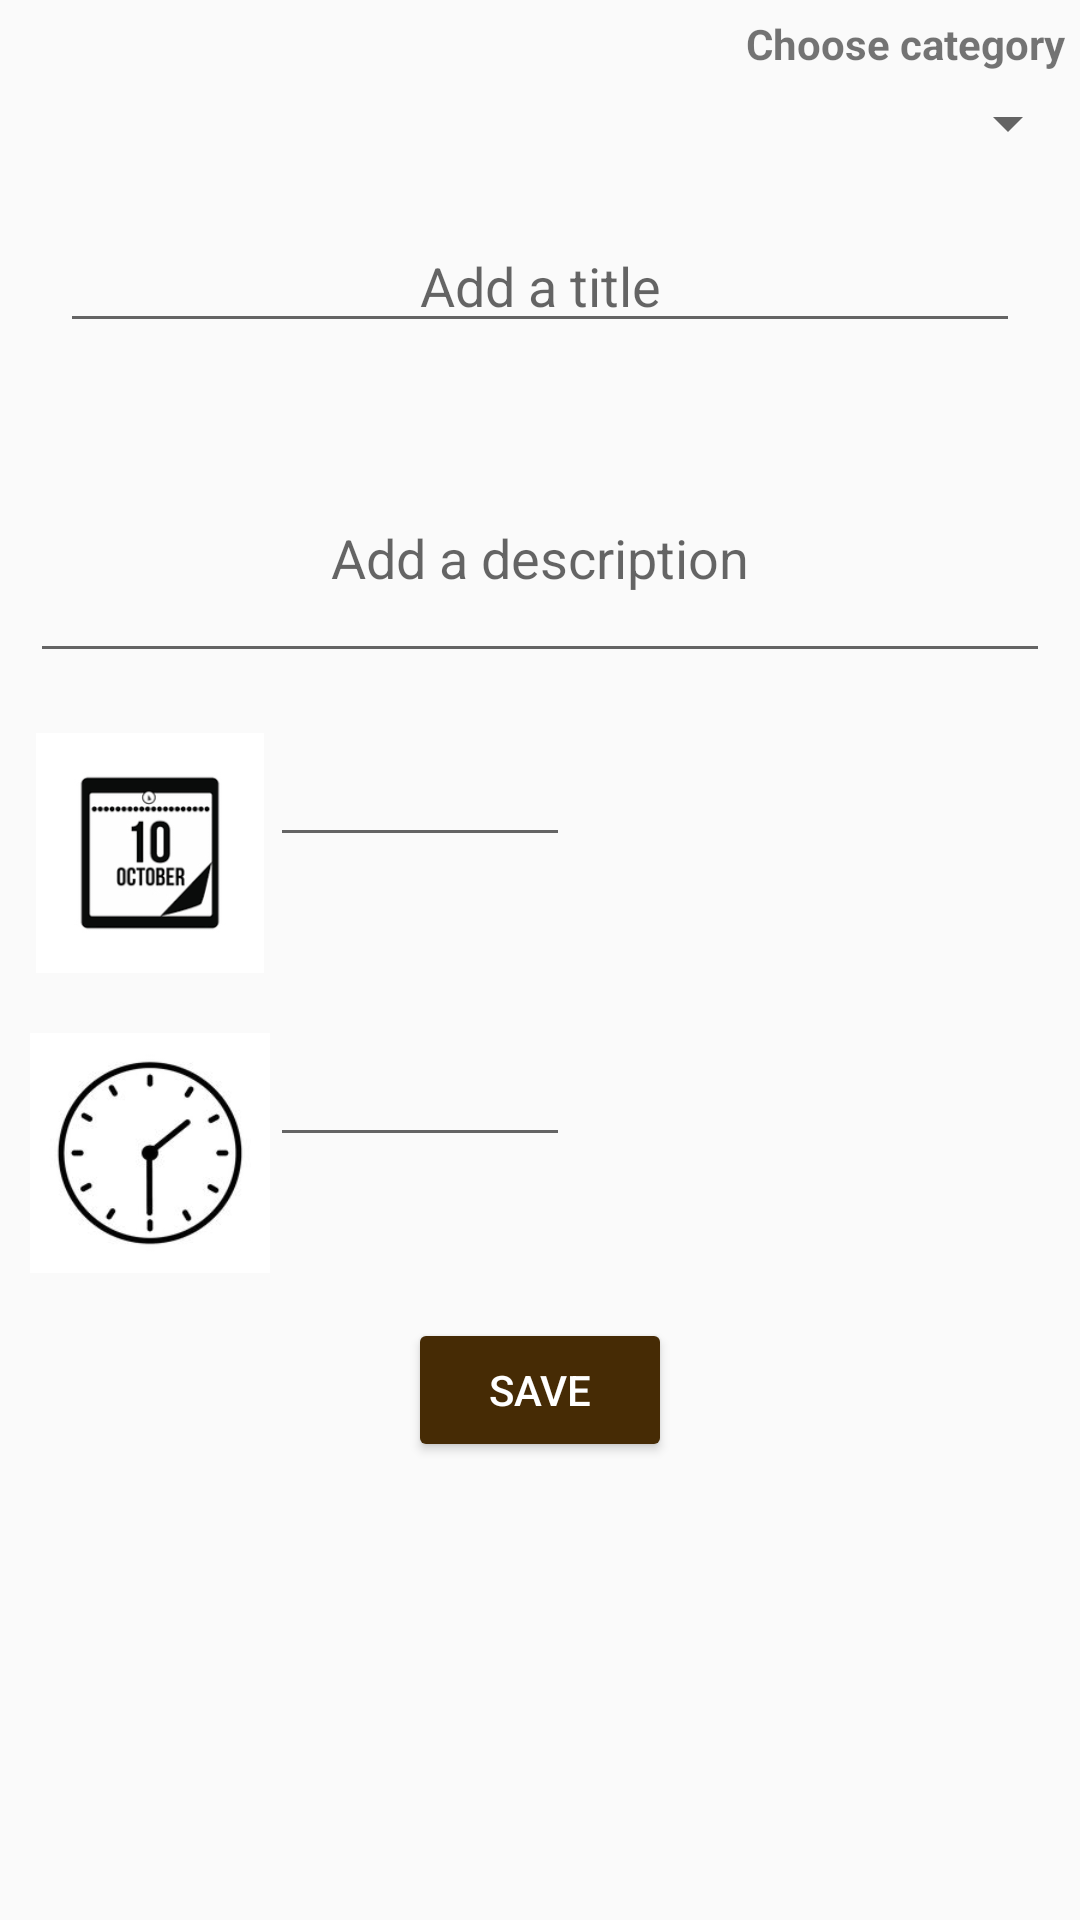

This screen was rendered from an Android layout file. Write that file and the resources it references.
<!-- AndroidManifest.xml: application theme AppTheme -->
<!-- res/layout/content_add_note.xml -->
<?xml version="1.0" encoding="utf-8"?>
<LinearLayout xmlns:android="http://schemas.android.com/apk/res/android"
    xmlns:app="http://schemas.android.com/apk/res-auto"
    xmlns:tools="http://schemas.android.com/tools"
    android:layout_width="match_parent"
    android:layout_height="match_parent"
    android:orientation="vertical"
    tools:context=".AddNoteActivity"
    android:layout_marginTop="15dp">

    <TextView
        android:layout_width="wrap_content"
        android:layout_height="wrap_content"
        android:text="Choose category"
        android:gravity="center"
        android:layout_gravity="end"
        android:textStyle="bold"
        android:layout_margin="5dp"/>

    <Spinner
        android:layout_width="wrap_content"
        android:layout_height="wrap_content"
        android:id="@+id/spinner"
        android:layout_gravity="end">

    </Spinner>



    <EditText
        android:id="@+id/edittext1"
        android:layout_width="match_parent"
        android:layout_height="wrap_content"
        android:layout_margin="20dp"
        android:gravity="center"
        android:hint="Add a title"
        android:inputType="text" />

    <EditText
        android:id="@+id/edittext2"
        android:layout_width="match_parent"
        android:layout_height="80dp"
        android:layout_margin="10dp"
        android:gravity="center"
        android:hint="Add a description"
        android:inputType="text" />

    <LinearLayout
        android:layout_width="match_parent"
        android:layout_height="wrap_content"
        android:layout_margin="10dp"
        android:orientation="horizontal">

        <ImageView
            android:id="@+id/datebtn"
            android:layout_width="80dp"
            android:layout_height="80dp"
            android:src="@drawable/calender"

            />


        <EditText
            android:id="@+id/edittext3"
            android:layout_width="100dp"
            android:layout_height="wrap_content" />
    </LinearLayout>

    <LinearLayout
        android:layout_width="match_parent"
        android:layout_height="wrap_content"
        android:layout_margin="10dp"
        android:orientation="horizontal">


        <ImageView
            android:id="@+id/timebtn"
            android:layout_width="80dp"
            android:layout_height="80dp"
            android:src="@drawable/clock" />

        <EditText
            android:id="@+id/edittext4"
            android:layout_width="100dp"
            android:layout_height="wrap_content" />

    </LinearLayout>



    <Button
        android:layout_marginTop="5dp"
        android:layout_width="wrap_content"
        android:layout_height="wrap_content"
        android:layout_gravity="center"
        android:onClick="saveNote"
        android:text="SAVE"
        android:backgroundTint="@color/colorPrimary"
        android:textColor="@color/white"/>

</LinearLayout>
<!-- resources referenced by this layout -->
<resources>
  <color name="colorPrimary">#462B05</color>
  <color name="white">#ffffff</color>
  <!-- drawable calender: png bitmap (drawable, 4090 bytes) -->
  <!-- drawable clock: jpg bitmap (drawable, 5023 bytes) -->
  <style name="AppTheme" parent="Base.Theme.AppCompat.Light.DarkActionBar">
          
          <item name="colorPrimary">@color/colorPrimary</item>
          <item name="colorPrimaryDark">@color/colorPrimaryDark</item>
          <item name="colorAccent">@color/colorAccent</item>
  
  
  
      </style>
  <color name="colorPrimaryDark">#462B05</color>
  <color name="colorAccent">#FF4081</color>
</resources>
